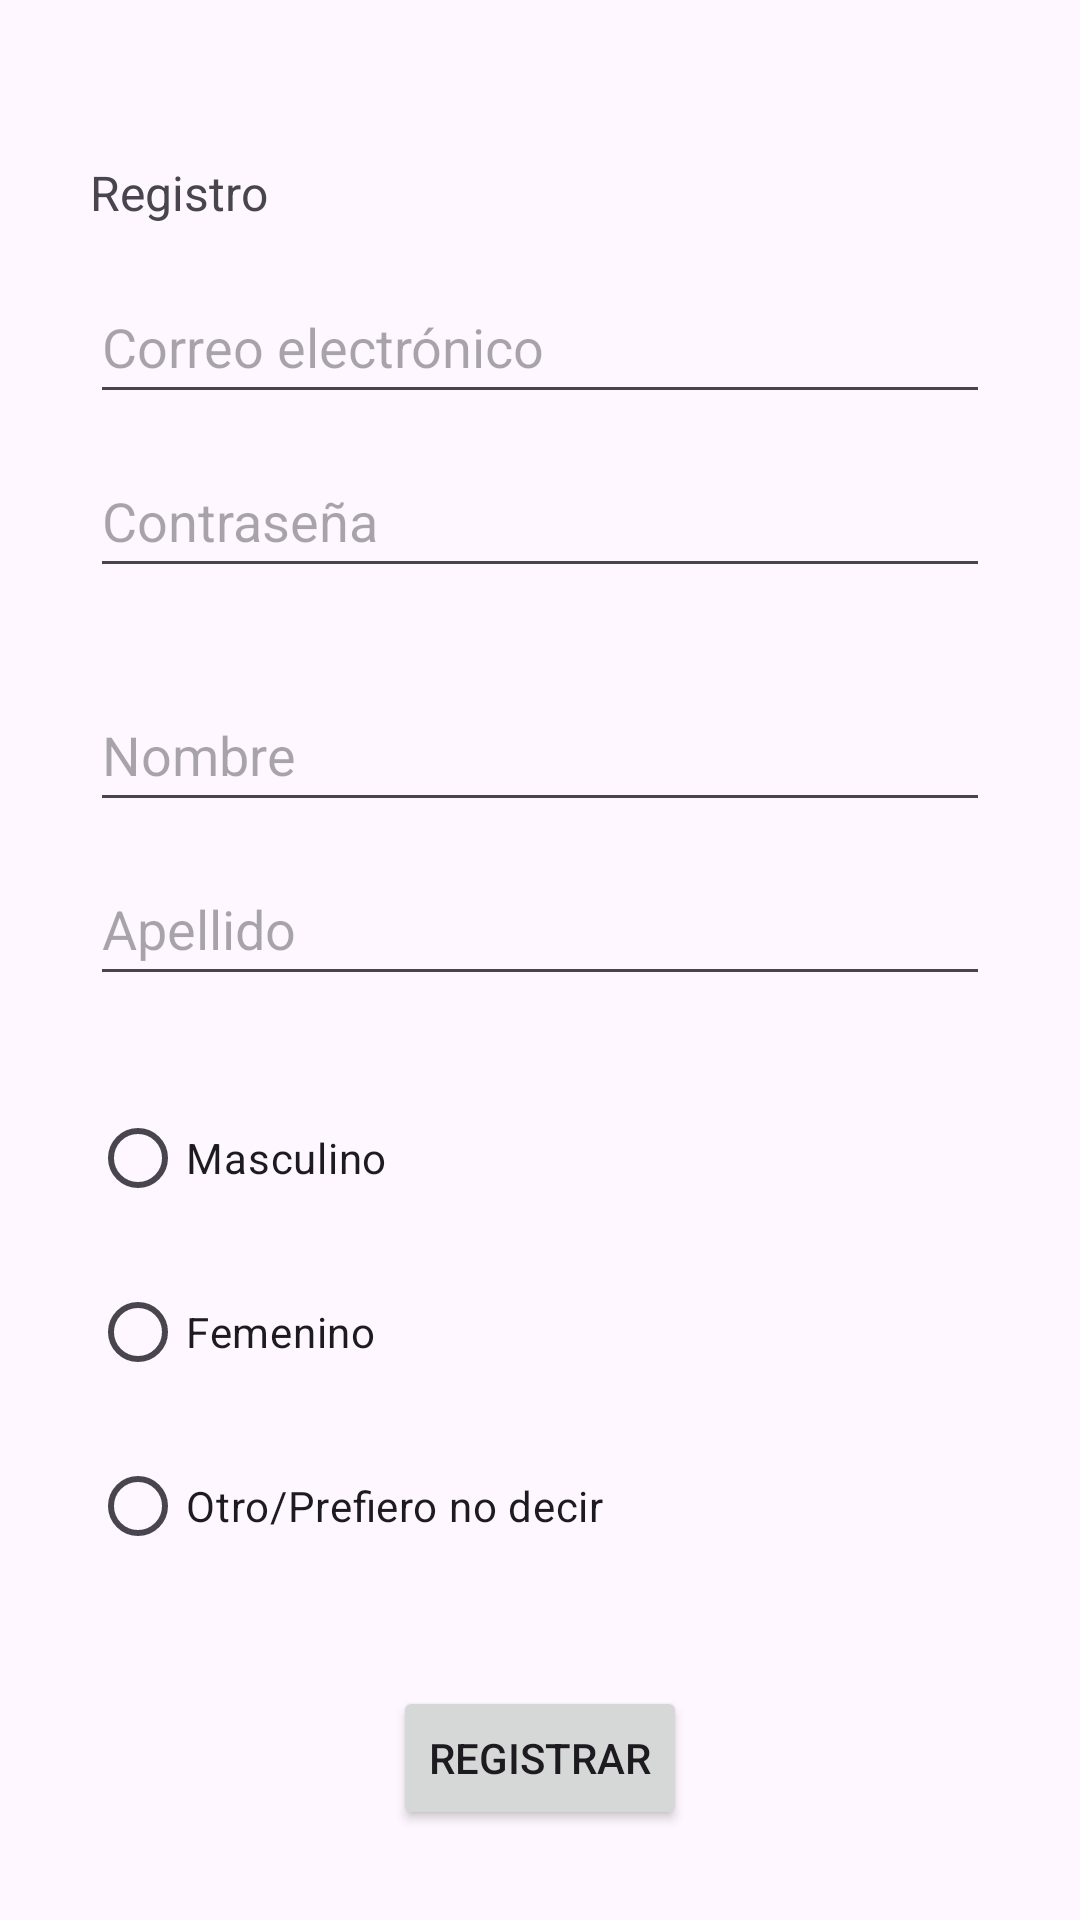

Write the Android layout XML for this screen, with the resource values it uses.
<!-- AndroidManifest.xml: application theme Theme.Modulo4PracticaFinal -->
<!-- res/layout/activity_registro.xml -->
<?xml version="1.0" encoding="utf-8"?>
<androidx.constraintlayout.widget.ConstraintLayout xmlns:android="http://schemas.android.com/apk/res/android"
xmlns:app="http://schemas.android.com/apk/res-auto"
xmlns:tools="http://schemas.android.com/tools"
android:layout_width="match_parent"
android:layout_height="match_parent"
android:padding="30dp"
tools:context=".RegistroActivity">

<Button
    android:id="@+id/registroBtn"
    android:layout_width="wrap_content"
    android:layout_height="wrap_content"
    android:text="Registrar"
    app:layout_constraintBottom_toBottomOf="parent"
    app:layout_constraintEnd_toEndOf="parent"
    app:layout_constraintStart_toStartOf="parent" />

<RadioGroup
    android:id="@+id/radioGroup"
    android:layout_width="match_parent"
    android:layout_height="180dp"
    android:layout_marginBottom="20dp"
    app:layout_constraintBottom_toTopOf="@+id/registroBtn"
    app:layout_constraintEnd_toEndOf="parent"
    app:layout_constraintStart_toStartOf="parent">

    <RadioButton
        android:id="@+id/radioMale"
        android:layout_width="match_parent"
        android:layout_height="wrap_content"
        android:layout_marginBottom="10dp"
        android:text="Masculino" />

    <RadioButton
        android:id="@+id/radioFemale"
        android:layout_width="match_parent"
        android:layout_height="wrap_content"
        android:layout_marginBottom="10dp"
        android:text="Femenino" />

    <RadioButton
        android:id="@+id/radioOther"
        android:layout_width="match_parent"
        android:layout_height="wrap_content"
        android:text="Otro/Prefiero no decir" />
</RadioGroup>

<EditText
    android:id="@+id/emailTxt"
    android:layout_width="match_parent"
    android:layout_height="48dp"
    android:layout_marginBottom="10dp"
    android:ems="10"
    android:hint="Correo electrónico"
    android:inputType="textEmailAddress"
    app:layout_constraintBottom_toTopOf="@+id/passwordTxt"
    app:layout_constraintEnd_toEndOf="parent"
    app:layout_constraintStart_toStartOf="parent" />

<EditText
    android:id="@+id/passwordTxt"
    android:layout_width="match_parent"
    android:layout_height="48dp"
    android:layout_marginBottom="30dp"
    android:ems="10"
    android:hint="Contraseña"
    android:inputType="textPassword"
    app:layout_constraintBottom_toTopOf="@+id/nombreTxt"
    app:layout_constraintEnd_toEndOf="parent"
    app:layout_constraintStart_toStartOf="parent" />

<EditText
    android:id="@+id/apellidoTxt"
    android:layout_width="match_parent"
    android:layout_height="48dp"
    android:layout_marginBottom="30dp"
    android:ems="10"
    android:hint="Apellido"
    android:inputType="text"
    app:layout_constraintBottom_toTopOf="@+id/radioGroup"
    app:layout_constraintEnd_toEndOf="parent"
    app:layout_constraintStart_toStartOf="parent" />

<EditText
    android:id="@+id/nombreTxt"
    android:layout_width="match_parent"
    android:layout_height="48dp"
    android:layout_marginBottom="10dp"
    android:ems="10"
    android:hint="Nombre"
    android:inputType="text"
    app:layout_constraintBottom_toTopOf="@+id/apellidoTxt"
    app:layout_constraintEnd_toEndOf="parent"
    app:layout_constraintStart_toStartOf="parent" />

<TextView
    android:id="@+id/textView"
    android:layout_width="wrap_content"
    android:layout_height="wrap_content"
    android:layout_marginBottom="15dp"
    android:text="Registro"
    android:textSize="16sp"
    app:layout_constraintBottom_toTopOf="@+id/emailTxt"
    app:layout_constraintStart_toStartOf="parent" />

<ImageView
    android:id="@+id/imageView"
    android:layout_width="100dp"
    android:layout_height="100dp"
    app:layout_constraintEnd_toEndOf="parent"
    app:layout_constraintStart_toStartOf="parent"
    app:layout_constraintTop_toTopOf="parent"
    tools:srcCompat="@tools:sample/avatars" />

</androidx.constraintlayout.widget.ConstraintLayout>
<!-- resources referenced by this layout -->
<resources>
  <style name="Theme.Modulo4PracticaFinal" parent="Base.Theme.Modulo4PracticaFinal" />
  <style name="Base.Theme.Modulo4PracticaFinal" parent="Theme.Material3.DayNight.NoActionBar">
          
          
      </style>
</resources>
